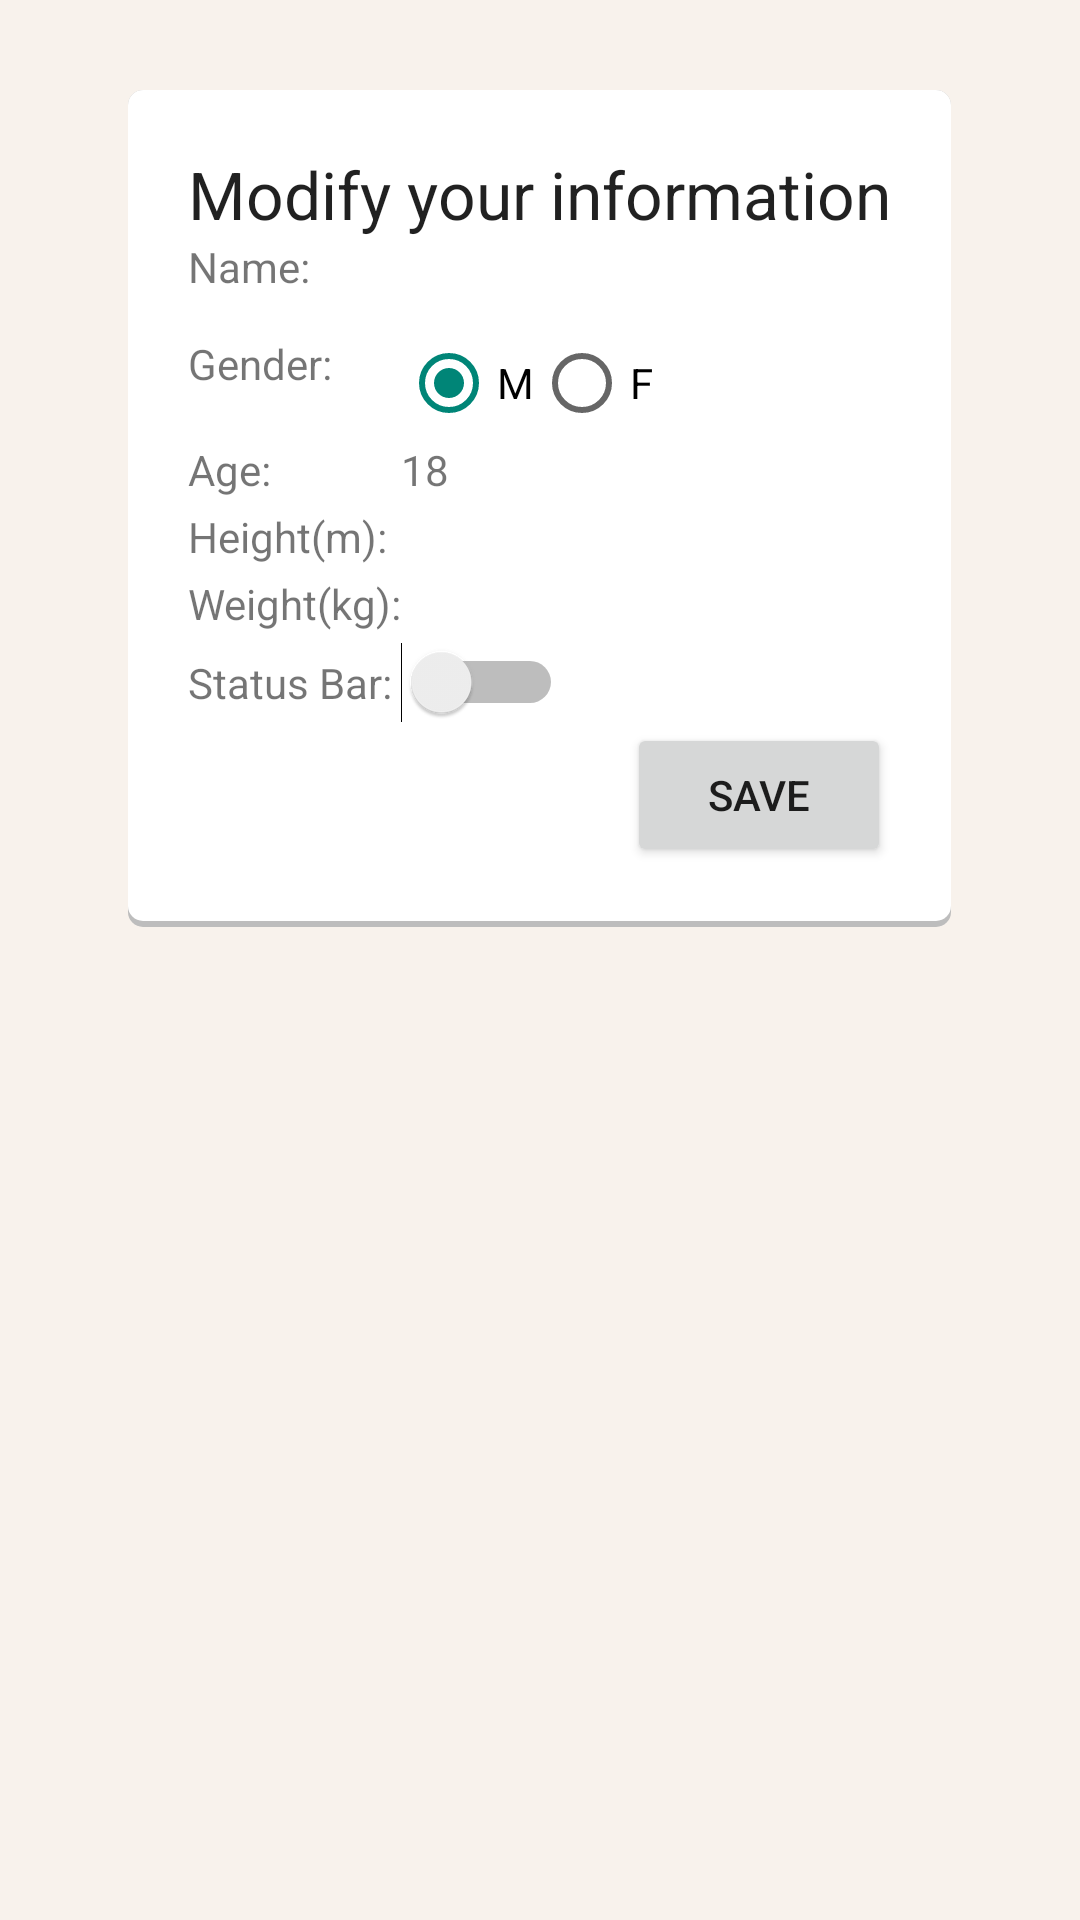

Write the Android layout XML for this screen, with the resource values it uses.
<!-- AndroidManifest.xml: application theme AppTheme -->
<!-- res/layout/activity_view.xml -->
<?xml version="1.0" encoding="utf-8"?>
<LinearLayout xmlns:android="http://schemas.android.com/apk/res/android"
    android:orientation="vertical" android:layout_width="match_parent"
    android:layout_height="match_parent"
    android:weightSum="1"
    android:background="@color/bg_color">

    <GridLayout
        android:layout_width="wrap_content"
        android:layout_height="wrap_content"
        android:columnCount="2"
        android:rowCount="14"
        android:layout_gravity="center_horizontal"
        android:background="@drawable/layout_rectangle"
        android:padding="20dp"
        android:layout_marginLeft="20dp"
        android:layout_marginTop="30dp"
        android:layout_marginRight="20dp" >

    <TextView
        android:layout_width="wrap_content"
        android:layout_height="wrap_content"
        android:textAppearance="?android:attr/textAppearanceLarge"
        android:text="Modify your information"
        android:id="@+id/infoLabel"
        android:layout_row="0"
        android:layout_column="0"
        android:layout_columnSpan="2"/>

    <TextView
        android:layout_width="wrap_content"
        android:layout_height="wrap_content"
        android:text="@string/name_Label"
        android:id="@+id/nameLabel"
        android:layout_row="2"
        android:layout_column="0" />

    <TextView
        android:layout_width="wrap_content"
        android:layout_height="29dp"
        android:inputType="textPersonName"
        android:ems="10"
        android:id="@+id/tv_name"
        android:layout_row="2"
        android:layout_column="1" />

    <Space
        android:layout_width="fill_parent"
        android:layout_height="10px"
        android:layout_row="3"
        android:layout_column="0"
        android:layout_columnSpan="2"/>

        <TextView
        android:layout_width="wrap_content"
        android:layout_height="wrap_content"
        android:text="@string/gender_Label"
        android:id="@+id/genderLabel"
        android:layout_row="4"
        android:layout_column="0" />

    <RadioGroup
        android:layout_width="match_parent"
        android:layout_height="match_parent"
        android:layout_row="4"
        android:layout_column="1"
        android:orientation="horizontal"
        android:id="@+id/genderRadioGroup">

        <RadioButton
            android:layout_width="wrap_content"
            android:layout_height="wrap_content"
            android:text="M"
            android:id="@+id/maleButton"
            android:layout_gravity="right"
            android:checked="true"
            android:onClick="selectGender" />

        <RadioButton
            android:layout_width="wrap_content"
            android:layout_height="wrap_content"
            android:text="F"
            android:id="@+id/femaleButton"
            android:checked="false"
            android:onClick="selectGender" />
    </RadioGroup>

    <Space
        android:layout_width="fill_parent"
        android:layout_height="10px"
        android:layout_row="5"
        android:layout_column="0"
        android:layout_columnSpan="2"/>

    <TextView
        android:layout_width="wrap_content"
        android:layout_height="wrap_content"
        android:text="@string/age_Label"
        android:id="@+id/ageLabel"
        android:layout_row="6"
        android:layout_column="0" />

    <TextView
        android:layout_width="wrap_content"
        android:layout_height="wrap_content"
        android:text="18"
        android:id="@+id/tv_age"
        android:layout_row="6"
        android:layout_column="1" />

    <Space
        android:layout_width="fill_parent"
        android:layout_height="10px"
        android:layout_row="7"
        android:layout_column="0"
        android:layout_columnSpan="2"/>

    <TextView
        android:layout_width="wrap_content"
        android:layout_height="wrap_content"
        android:text="@string/height_Label"
        android:id="@+id/heightLabel"
        android:layout_row="8"
        android:layout_column="0" />

    <TextView
        android:layout_width="wrap_content"
        android:layout_height="wrap_content"
        android:inputType="numberDecimal"
        android:ems="10"
        android:id="@+id/tv_height"
        android:layout_row="8"
        android:layout_column="1" />

    <Space
        android:layout_width="fill_parent"
        android:layout_height="10px"
        android:layout_row="9"
        android:layout_column="0"
        android:layout_columnSpan="2"/>

    <TextView
        android:layout_width="wrap_content"
        android:layout_height="wrap_content"
        android:text="@string/weight_Label"
        android:id="@+id/weightLabel"
        android:layout_row="10"
        android:layout_column="0" />

    <TextView
        android:layout_width="wrap_content"
        android:layout_height="wrap_content"
        android:inputType="numberDecimal"
        android:ems="10"
        android:id="@+id/tv_weight"
        android:layout_row="10"
        android:layout_column="1" />

    <Space
        android:layout_width="fill_parent"
        android:layout_height="10px"
        android:layout_row="11"
        android:layout_column="0"
        android:layout_columnSpan="2"/>

    <TextView
        android:layout_width="wrap_content"
        android:layout_height="wrap_content"
        android:text="@string/noticbar_Label"
        android:id="@+id/notificationLabel"
        android:layout_row="12"
        android:layout_column="0" />

    <Switch
        android:layout_width="wrap_content"
        android:layout_height="wrap_content"
        android:text=""
        android:id="@+id/switch_notic"
        android:layout_row="12"
        android:layout_column="1" />

        <Button
        android:layout_width="wrap_content"
        android:layout_height="wrap_content"
        android:text="@string/save_user_info_button"
        android:id="@+id/tv_save"
        android:layout_row="13"
        android:layout_column="1"
        android:layout_gravity="right"
        android:onClick="onClickSave" />
</GridLayout>
</LinearLayout>
<!-- resources referenced by this layout -->
<resources>
  <color name="bg_color">#F8F2EC</color>
  <!-- drawable layout_rectangle (drawable) -->
  <?xml version="1.0" encoding="utf-8"?>
  <layer-list xmlns:android="http://schemas.android.com/apk/res/android">
  <item>
      <shape android:shape="rectangle">
          <solid android:color="#BDBDBD"/>
          <corners android:radius="5dp" />
      </shape>
  </item>
  
  <item
      android:left="0dp"
      android:right="0dp"
      android:top="0dp"
      android:bottom="2dp">
      <shape android:shape="rectangle">
          <solid android:color="@android:color/white"/>
          <corners android:radius="5dp" />
      </shape>
  </item>
  </layer-list>
  <string name="age_Label">Age:</string>
  <string name="gender_Label">Gender:</string>
  <string name="height_Label">Height(m):</string>
  <string name="name_Label">Name:</string>
  <string name="noticbar_Label">Status Bar:</string>
  <string name="save_user_info_button">Save</string>
  <string name="weight_Label">Weight(kg):</string>
  <style name="AppTheme" parent="android:style/Theme">
          
          <item name="android:actionBarTheme">@style/ActionBar</item>
      </style>
  <style name="ActionBar">
          <item name="android:background">@color/actionbar_bg</item>
      </style>
  <color name="actionbar_bg">#79F7F6</color>
</resources>
